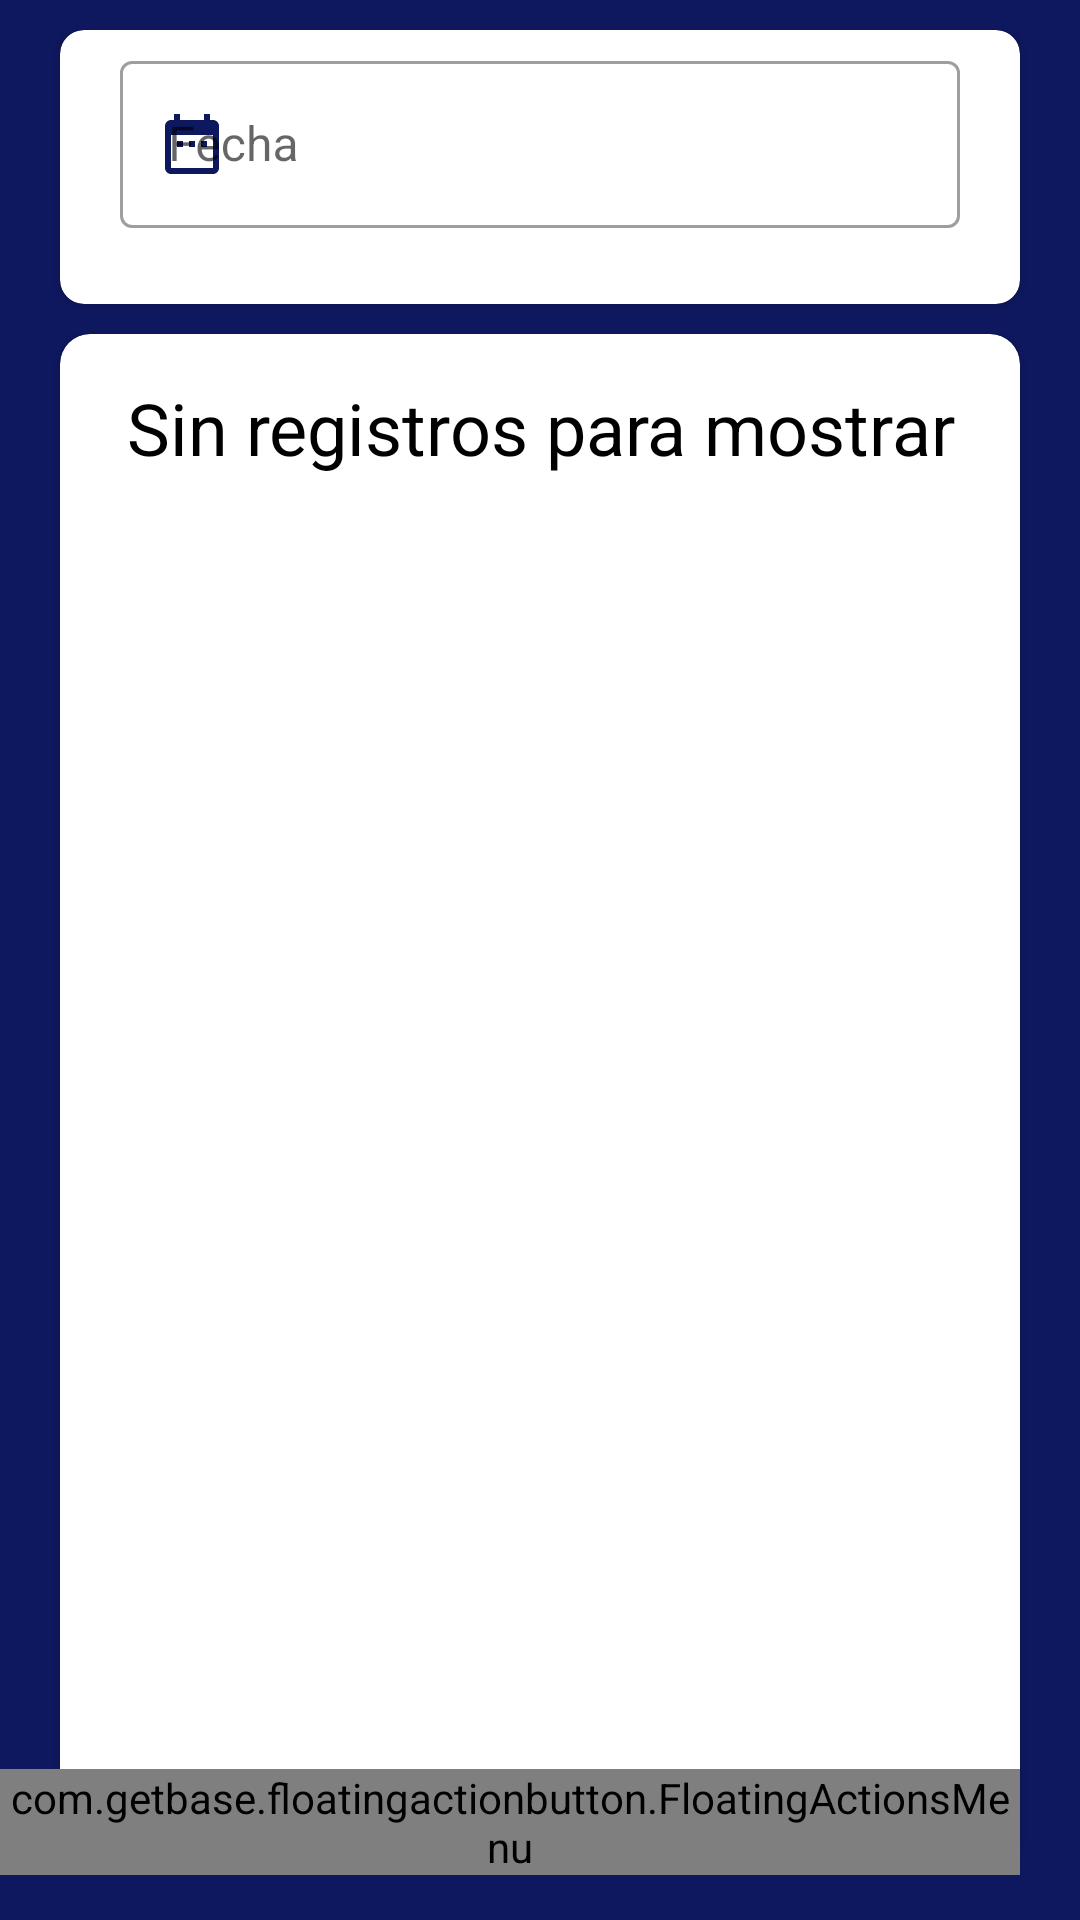

Layout XML and referenced resources for this Android screen:
<!-- AndroidManifest.xml: application theme Theme.BitacoraRedes -->
<!-- res/layout/activity_main.xml -->
<?xml version="1.0" encoding="utf-8"?>
<androidx.coordinatorlayout.widget.CoordinatorLayout xmlns:android="http://schemas.android.com/apk/res/android"
    xmlns:app="http://schemas.android.com/apk/res-auto"
    xmlns:tools="http://schemas.android.com/tools"
    android:layout_width="match_parent"
    android:layout_height="match_parent"
    android:background="@color/primary_color"
    tools:context=".MainActivity">

    <LinearLayout
        android:layout_width="match_parent"
        android:layout_height="match_parent"
        android:orientation="vertical">

        <androidx.cardview.widget.CardView
            android:layout_width="match_parent"
            android:layout_height="wrap_content"
            android:layout_marginStart="20dp"
            android:layout_marginTop="10dp"
            android:layout_marginEnd="20dp"
            android:layout_marginBottom="10dp"
            app:cardCornerRadius="8dp">

            <com.google.android.material.textfield.TextInputLayout
                style="@style/Widget.MaterialComponents.TextInputLayout.OutlinedBox"
                android:layout_width="match_parent"
                android:layout_height="wrap_content"
                android:layout_marginStart="20dp"
                android:layout_marginTop="5dp"
                android:layout_marginEnd="20dp"
                android:layout_marginBottom="5dp"
                android:hint="@string/fecha"
                app:errorEnabled="true"
                app:startIconDrawable="@drawable/ic_baseline_date_range_24"
                app:startIconTint="#0E185F">

                <com.google.android.material.textfield.TextInputEditText
                    android:id="@+id/textInputEditText_fecha"
                    android:layout_width="match_parent"
                    android:layout_height="wrap_content"
                    android:clickable="true"
                    android:focusable="false"
                    android:inputType="date"
                    android:maxLines="1"
                    tools:ignore="TextContrastCheck" />
            </com.google.android.material.textfield.TextInputLayout>
        </androidx.cardview.widget.CardView>

        <androidx.cardview.widget.CardView
            android:layout_width="match_parent"
            android:layout_height="match_parent"
            android:layout_marginStart="20dp"
            android:layout_marginEnd="20dp"
            android:layout_marginBottom="20dp"
            app:cardCornerRadius="10dp">

            <LinearLayout
                android:layout_width="match_parent"
                android:layout_height="match_parent"
                android:orientation="vertical">

                <TextView
                    android:id="@+id/textView_sin_data"
                    android:layout_width="match_parent"
                    android:layout_height="wrap_content"
                    android:layout_marginStart="20dp"
                    android:layout_marginTop="15dp"
                    android:layout_marginEnd="20dp"
                    android:gravity="center"
                    android:text="@string/sin_registros_para_mostrar"
                    android:textColor="@android:color/black"
                    android:textSize="24sp" />

                <ListView
                    android:id="@+id/listView_Data"
                    android:layout_width="match_parent"
                    android:layout_height="match_parent"
                    android:layout_marginStart="10dp"
                    android:layout_marginTop="10dp"
                    android:layout_marginEnd="10dp"
                    android:visibility="gone" />
            </LinearLayout>
        </androidx.cardview.widget.CardView>

    </LinearLayout>

    <com.getbase.floatingactionbutton.FloatingActionsMenu
        android:id="@+id/groupFloating"
        android:layout_width="wrap_content"
        android:layout_height="wrap_content"
        android:layout_gravity="bottom|end"
        android:layout_marginEnd="20dp"
        android:layout_marginBottom="15dp"
        app:fab_addButtonColorNormal="#0E185F"
        app:fab_addButtonColorPressed="#90E0EF">

        <com.getbase.floatingactionbutton.FloatingActionButton
            android:id="@+id/floatingAdd"
            android:layout_width="wrap_content"
            android:layout_height="wrap_content"
            app:fab_colorNormal="#0AA1DD"
            app:fab_icon="@drawable/ic_baseline_addchart_24"
            app:fab_size="normal">

        </com.getbase.floatingactionbutton.FloatingActionButton>

        <com.getbase.floatingactionbutton.FloatingActionButton
            android:id="@+id/floatingReports"
            android:layout_width="wrap_content"
            android:layout_height="wrap_content"
            app:fab_colorNormal="#0AA1DD"
            app:fab_icon="@drawable/ic_baseline_file_present_24"
            app:fab_size="normal">

        </com.getbase.floatingactionbutton.FloatingActionButton>

    </com.getbase.floatingactionbutton.FloatingActionsMenu>
</androidx.coordinatorlayout.widget.CoordinatorLayout>
<!-- resources referenced by this layout -->
<resources>
  <color name="primary_color">#0E185F</color>
  <!-- drawable ic_baseline_date_range_24 (drawable) -->
  <vector android:height="24dp" android:tint="#0E185F"
      android:viewportHeight="24" android:viewportWidth="24"
      android:width="24dp" xmlns:android="http://schemas.android.com/apk/res/android">
      <path android:fillColor="@android:color/white" android:pathData="M9,11L7,11v2h2v-2zM13,11h-2v2h2v-2zM17,11h-2v2h2v-2zM19,4h-1L18,2h-2v2L8,4L8,2L6,2v2L5,4c-1.11,0 -1.99,0.9 -1.99,2L3,20c0,1.1 0.89,2 2,2h14c1.1,0 2,-0.9 2,-2L21,6c0,-1.1 -0.9,-2 -2,-2zM19,20L5,20L5,9h14v11z"/>
  </vector>
  <string name="fecha">Fecha</string>
  <string name="sin_registros_para_mostrar">Sin registros para mostrar</string>
  <style name="Theme.BitacoraRedes" parent="Theme.MaterialComponents.DayNight.DarkActionBar">
          
          <item name="colorPrimary">@color/primary_color</item>
          <item name="colorPrimaryVariant">@color/primary_color</item>
          <item name="colorOnPrimary">@color/white</item>
          
          <item name="colorSecondary">@color/teal_200</item>
          <item name="colorSecondaryVariant">@color/teal_700</item>
          <item name="colorOnSecondary">@color/black</item>
          
          <item name="android:statusBarColor" tools:targetApi="l">?attr/colorPrimaryVariant</item>
          
      </style>
  <color name="white">#FFFFFFFF</color>
  <color name="teal_200">#FF03DAC5</color>
  <color name="teal_700">#FF018786</color>
  <color name="black">#FF000000</color>
</resources>
